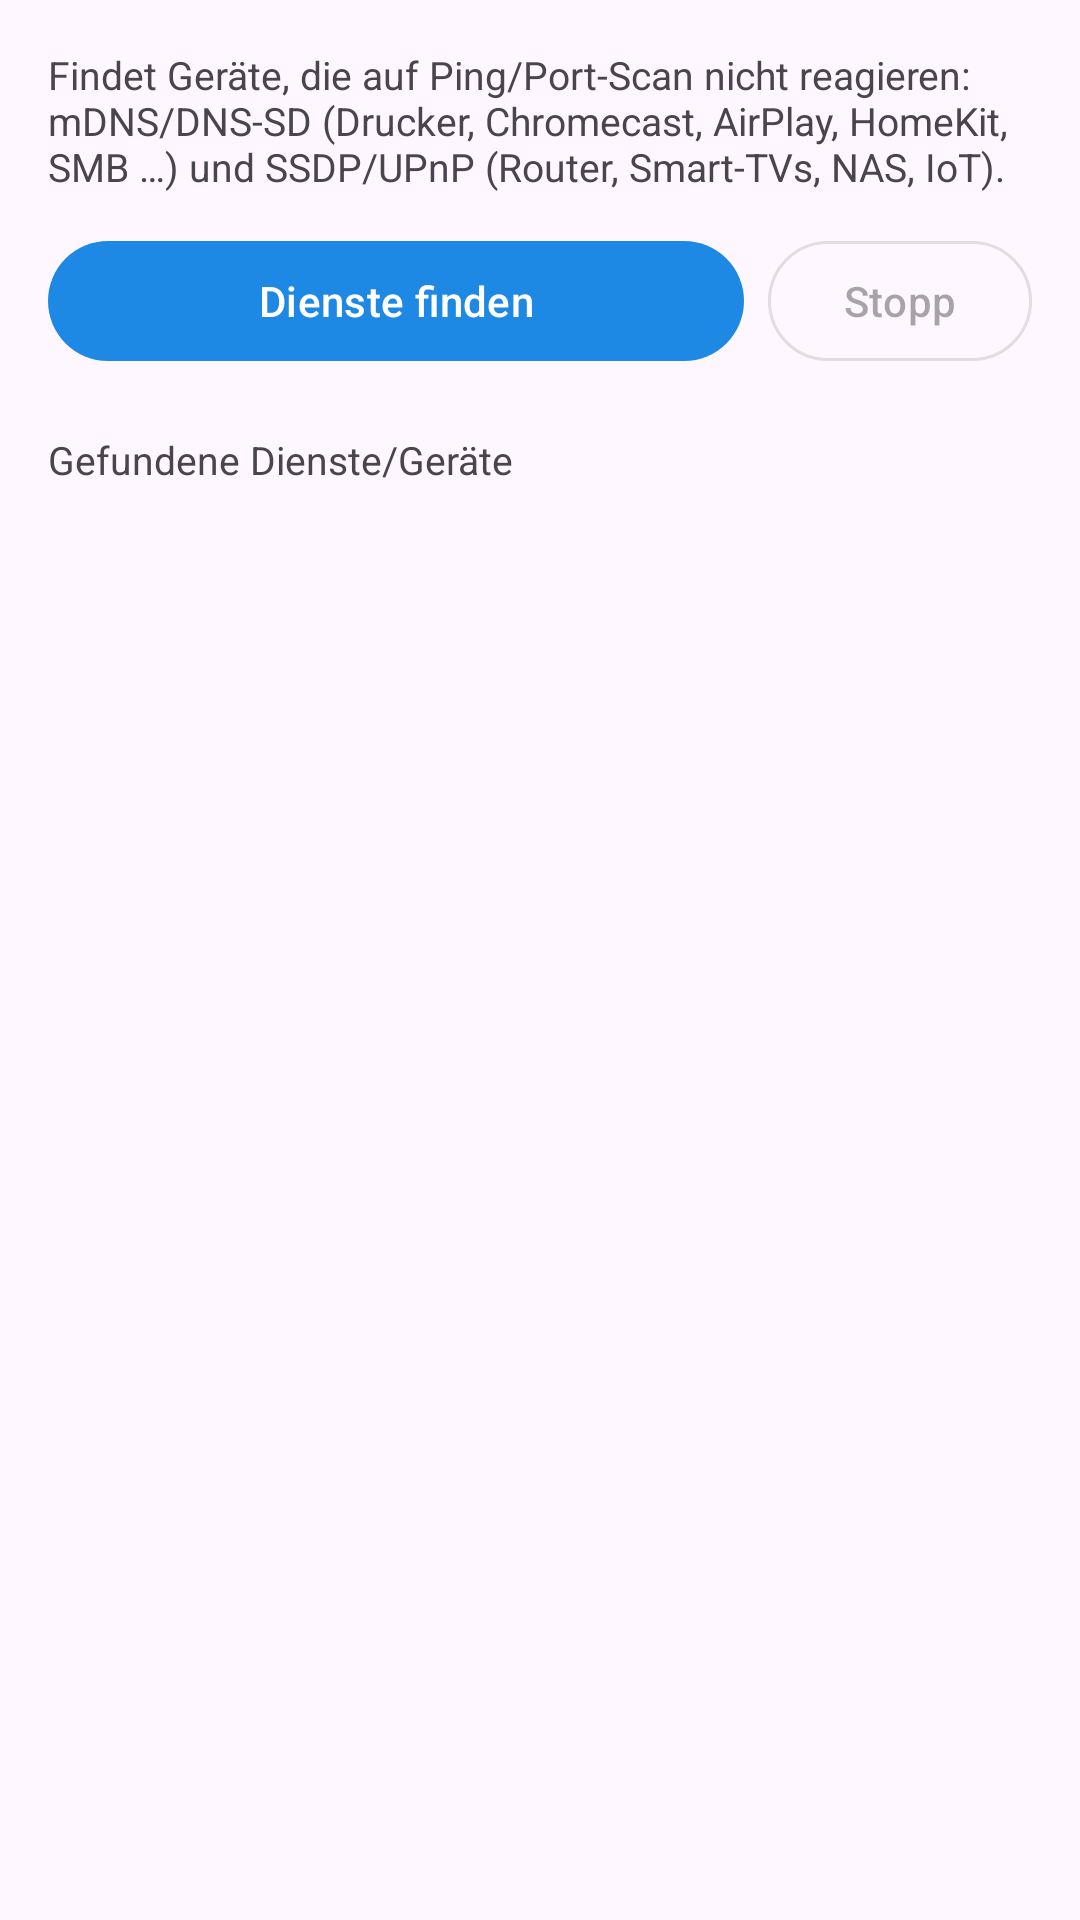

The Android layout XML behind this screen, and the referenced resources:
<!-- AndroidManifest.xml: application theme Theme.NetAudit -->
<!-- res/layout/activity_discovery.xml -->
<?xml version="1.0" encoding="utf-8"?>
<LinearLayout xmlns:android="http://schemas.android.com/apk/res/android"
    android:layout_width="match_parent"
    android:layout_height="match_parent"
    android:orientation="vertical"
    android:padding="16dp">

    <TextView
        android:layout_width="match_parent"
        android:layout_height="wrap_content"
        android:text="@string/discovery_hint"
        android:textSize="13sp"
        android:textColor="?android:attr/textColorSecondary" />

    <LinearLayout
        android:layout_width="match_parent"
        android:layout_height="wrap_content"
        android:orientation="horizontal"
        android:layout_marginTop="12dp">

        <com.google.android.material.button.MaterialButton
            android:id="@+id/discStart"
            android:layout_width="0dp"
            android:layout_weight="1"
            android:layout_height="wrap_content"
            android:text="@string/discover_services" />

        <com.google.android.material.button.MaterialButton
            android:id="@+id/discStop"
            style="@style/Widget.Material3.Button.OutlinedButton"
            android:layout_width="wrap_content"
            android:layout_height="wrap_content"
            android:layout_marginStart="8dp"
            android:enabled="false"
            android:text="@string/stop" />
    </LinearLayout>

    <com.google.android.material.progressindicator.LinearProgressIndicator
        android:id="@+id/discProgress"
        android:layout_width="match_parent"
        android:layout_height="wrap_content"
        android:layout_marginTop="8dp"
        android:indeterminate="true"
        android:visibility="invisible" />

    <TextView
        android:id="@+id/discStatus"
        android:layout_width="match_parent"
        android:layout_height="wrap_content"
        android:layout_marginTop="8dp"
        android:textSize="13sp"
        android:text="@string/discovered" />

    <androidx.recyclerview.widget.RecyclerView
        android:id="@+id/discList"
        android:layout_width="match_parent"
        android:layout_height="0dp"
        android:layout_weight="1"
        android:layout_marginTop="8dp" />
</LinearLayout>
<!-- resources referenced by this layout -->
<resources>
  <string name="discover_services">Dienste finden</string>
  <string name="discovered">Gefundene Dienste/Geräte</string>
  <string name="discovery_hint">Findet Geräte, die auf Ping/Port-Scan nicht reagieren: mDNS/DNS-SD (Drucker, Chromecast, AirPlay, HomeKit, SMB …) und SSDP/UPnP (Router, Smart-TVs, NAS, IoT).</string>
  <string name="stop">Stopp</string>
  <style name="Theme.NetAudit" parent="Theme.Material3.DayNight.NoActionBar">
          <item name="colorPrimary">@color/brand_primary</item>
          <item name="colorPrimaryDark">@color/brand_dark</item>
          <item name="colorSecondary">@color/accent</item>
      </style>
  <color name="brand_primary">#1E88E5</color>
  <color name="brand_dark">#0D47A1</color>
  <color name="accent">#00C853</color>
</resources>
